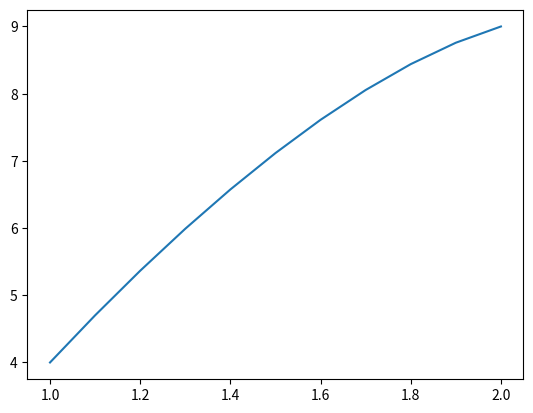

Write Python code to recreate this figure.
import numpy as np
import matplotlib.pyplot as plt
from typing import Callable

func = Callable[[float], float]


# функція для створення тридіагональної матриці
def tridiagonal_matrix(a, b, c):
    return np.diag(a, -1) + np.diag(b, 0) + np.diag(c, 1)


# основний клас для реалізації
class BoundaryValueProblem:
    def __init__(self, x0: float, x1: float, u0: float, u1: float, n: int, p: func, q: func, r: func):
        self.n = n
        self.x0, self.x1 = x0, x1
        self.u0, self.u1 = u0, u1

        self.p, self.q, self.r = p, q, r

    # побудова матриці
    def get_matrix(self) -> tuple[np.ndarray, np.ndarray]:
        h = (self.x1 - self.x0) / self.n

        d_array = np.zeros(self.n - 1)
        a_array, b_array, c_array = np.zeros(self.n - 1), np.zeros(self.n - 1), np.zeros(self.n - 1)

        for i in range(self.n - 1):
            xi = self.x0 + (i + 1) * h

            if i == 0:
                d_array[i] = h * h * self.r(xi) - (1 - 0.5 * h * self.p(xi)) * self.u0
            elif i == self.n - 2:
                d_array[i] = h * h * self.r(xi) - (1 + 0.5 * h * self.p(xi)) * self.u1
            else:
                d_array[i] = h * h * self.r(xi)

            a_array[i] = 1 - 0.5 * h * self.p(xi)
            b_array[i] = -2 + h * h * self.q(xi)
            c_array[i] = 1 + 0.5 * h * self.p(xi)

        return tridiagonal_matrix(a_array[1:], b_array, c_array[:-1]), d_array

    # вирішення 
    def solve(self) -> np.ndarray:
        y = np.linalg.solve(*self.get_matrix())
        return np.concatenate(([self.u0], y, [self.u1]))

    # побудова
    def plot(self) -> None:
        h = (self.x1 - self.x0) / self.n

        _, ax = plt.subplots()
        ax.plot(np.arange(self.x0, self.x1 + h / 2, h), self.solve())

    # вивід коренів
    def print_roots(self) -> None:
        print('Корені:')
        for i, root in enumerate(self.solve()):
            print(f"y{i} = {root}")


# функція для знаходження відхилення на сітках
def max_deviation(sol1: np.ndarray, sol2: np.ndarray) -> float:
    sol2 = np.array([el for i, el in enumerate(sol2) if i % 2 == 0])
    return np.max(np.abs(sol2 - sol1))

# функція мейн для старту програми 
if __name__ == '__main__':
    # bvp = BoundaryValueProblem(x0=1, x1=2, u0=1.5, u1=4, n=10,
    #                         p=lambda x: 2,
    #                         q=lambda x: -4 / x,
    #                         r=lambda x: 2)
    bvp = BoundaryValueProblem(x0=1, x1=2, u0=4, u1=9, n=10,
                            p=lambda x: (2/(x+2)),
                            q=lambda x: -x,
                            r=lambda x: 6-x*((x+2)**(2)))


    print('Матриця N = 10', bvp.get_matrix()[0], sep='\n')
    s1 = bvp.solve()
    bvp.print_roots()
    bvp.plot()

    bvp.n = 20
    print('Матриця N = 20:', bvp.get_matrix()[0], sep='\n')
    s2 = bvp.solve()
    bvp.print_roots()

    print("Максимальне відхилення між розв'язками на сітках N=10 і N=20:")
    print(max_deviation(s1, s2))

    plt.show()

